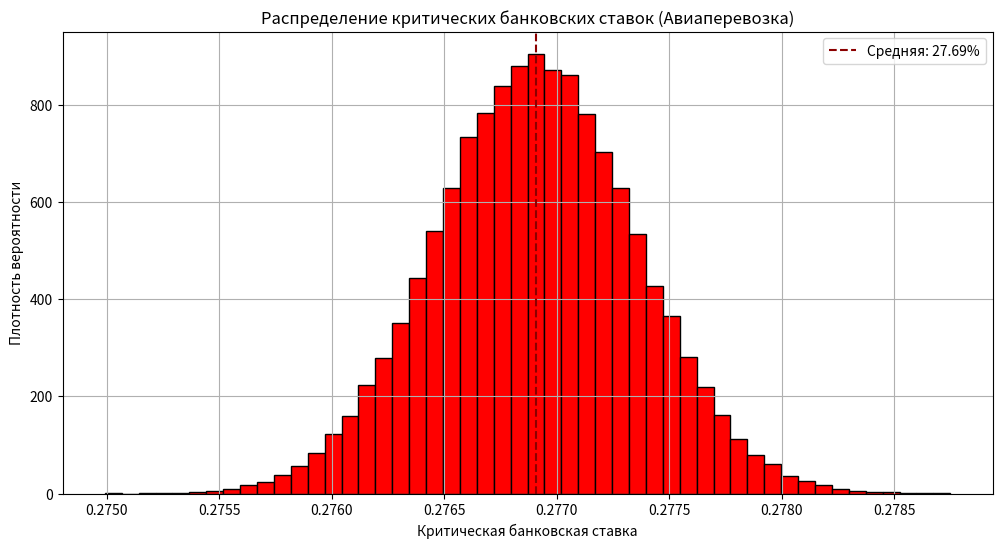
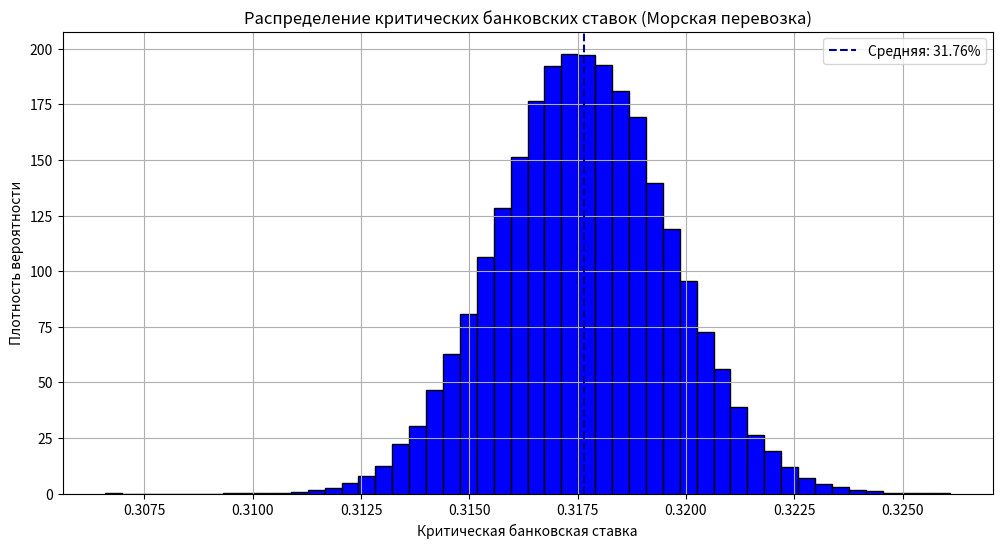
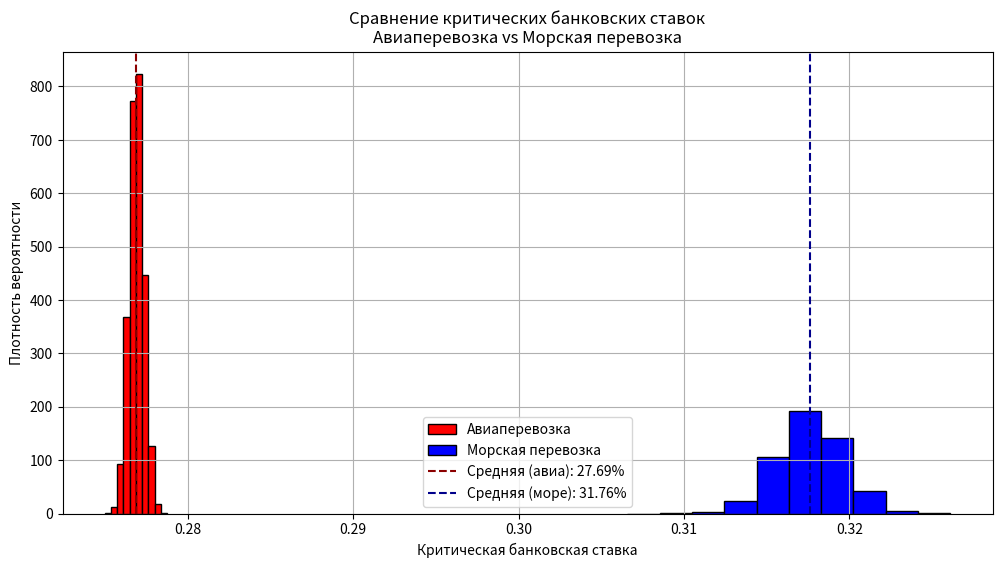

Source code (Python) for these figures, in order:
import numpy as np
import matplotlib.pyplot as plt

def get_customs_fee(value_rub):
    """ Возвращает сумму таможенного сбора в зависимости от стоимости товара в рублях """
    if value_rub <= 200_000:
        return 1_067
    elif value_rub <= 450_000:
        return 2_134
    elif value_rub <= 1_200_000:
        return 4_269
    elif value_rub <= 2_700_000:
        return 11_746
    elif value_rub <= 4_200_000:
        return 16_524
    elif value_rub <= 5_500_000:
        return 21_344
    elif value_rub <= 7_000_000:
        return 27_540
    else:
        return 30_000


def calculate_critical_rate(K0, P, C_delivery, T_delivery, tax, customs_fee, n, T):
    """
    Вычисляет критическую банковскую ставку r_кр, при которой сделка безубыточна.
    
    K0 - начальная стоимость сервера ($)
    P - стоимость продажи сервера ($)
    C_delivery - стоимость доставки ($)
    T_delivery - время доставки
    n - количество начислений процентов в год (по умолчанию 1)
    T - время до продажи в годах
    """

    C_dop = C_delivery + ((P + C_delivery) * tax) + customs_fee
    # print(C_dop)
    if P <= C_dop:  # Проверка на возможность прибыли
        return None  # Если выручка не покрывает затраты, смысла нет
    
    return n * (((P - C_dop) / K0) ** (1 / (n * (T + T_delivery / 12))) - 1)


def monte_carlo_simulation(n_simulations=100000):
    # Фиксированные параметры
    K0 = 3000           # Начальная стоимость сервера ($)
    P = 400_000         # Стоимость продажи сервера (₽)
    C_aviation = 120    # Стоимость авиадоставки ($)
    C_sea = 50          # Стоимость морской доставки ($)
    n = 12              # Начисление процентов раз в год
    tax = 0.2           # Налог
    T = 0.5             # Время до продажи в годах
    usd_rate_now = 87.5 # Курс доллар в данный момент (₽)

    usd_rate_first = np.random.normal(loc=usd_rate_now, scale=2.5)
    usd_rate_second = np.random.normal(loc=usd_rate_now, scale=2.5)

    # usd_rate_first = np.random.uniform(85, 92.5)
    # usd_rate_second = np.random.uniform(85, 92.5)

    K0 *= usd_rate_first
    C_aviation *= usd_rate_second
    C_sea *= usd_rate_second
    
    critical_rates_avia = []
    critical_rates_sea = []
    
    for _ in range(n_simulations):
        T_aviation = np.random.normal(loc=2, scale=0.5) / 52  # Среднее 2 недели, стандартное отклонение 0.5 недели
        T_sea = np.random.normal(loc=12, scale=2) / 52        # Среднее 12 недель, стандартное отклонение 2 недели
        
        customs_fee = get_customs_fee(P)
        
        r_crit_avia = calculate_critical_rate(K0, P, C_aviation, T_aviation, tax, customs_fee, n, T)
        r_crit_sea = calculate_critical_rate(K0, P, C_sea, T_sea, tax, customs_fee, n, T)
        
        if r_crit_avia is not None and 0 < r_crit_avia < 1:
            critical_rates_avia.append(r_crit_avia)

        if r_crit_sea is not None and 0 < r_crit_sea < 1:
            critical_rates_sea.append(r_crit_sea)

    # Вывод статистики
    def print_stats(rates, method):
        if rates:
            print(f"\n{method} доставка:")
            print(f"Средняя критическая ставка: {np.mean(rates):.2%}")
            print(f"Медианная критическая ставка: {np.median(rates):.2%}")
            print(f"Минимальная ставка: {np.min(rates):.2%}")
            print(f"Максимальная ставка: {np.max(rates):.2%}")
        else:
            print(f"\n{method} доставка: Нет подходящих значений.")

    print_stats(critical_rates_avia, "Авиаперевозка")
    print_stats(critical_rates_sea, "Морская перевозка")

    # График 1: Авиационная доставка
    plt.figure(figsize=(12, 6))
    plt.hist(critical_rates_avia, bins=50, color='red', edgecolor='black', density=True)
    plt.axvline(np.mean(critical_rates_avia), color='darkred', linestyle='--', label=f'Средняя: {np.mean(critical_rates_avia):.2%}')
    plt.title('Распределение критических банковских ставок (Авиаперевозка)')
    plt.xlabel('Критическая банковская ставка')
    plt.ylabel('Плотность вероятности')
    plt.legend()
    plt.grid(True)
    plt.show()

    # График 2: Морская доставка
    plt.figure(figsize=(12, 6))
    plt.hist(critical_rates_sea, bins=50, color='blue', edgecolor='black', density=True)
    plt.axvline(np.mean(critical_rates_sea), color='darkblue', linestyle='--', label=f'Средняя: {np.mean(critical_rates_sea):.2%}')
    plt.title('Распределение критических банковских ставок (Морская перевозка)')
    plt.xlabel('Критическая банковская ставка')
    plt.ylabel('Плотность вероятности')
    plt.legend()
    plt.grid(True)
    plt.show()

    # График 3: Сравнение авиа и морской доставки
    plt.figure(figsize=(12, 6))
    plt.hist(critical_rates_avia, bins=10, color='red', edgecolor='black', density=True, label='Авиаперевозка')
    plt.hist(critical_rates_sea, bins=10, color='blue', edgecolor='black', density=True, label='Морская перевозка')
    
    plt.axvline(np.mean(critical_rates_avia), color='darkred', linestyle='--', label=f'Средняя (авиа): {np.mean(critical_rates_avia):.2%}')
    plt.axvline(np.mean(critical_rates_sea), color='darkblue', linestyle='--', label=f'Средняя (море): {np.mean(critical_rates_sea):.2%}')
        
    plt.title('Сравнение критических банковских ставок\nАвиаперевозка vs Морская перевозка')
    plt.xlabel('Критическая банковская ставка')
    plt.ylabel('Плотность вероятности')
    plt.legend()
    plt.grid(True)
    plt.show()

monte_carlo_simulation()
